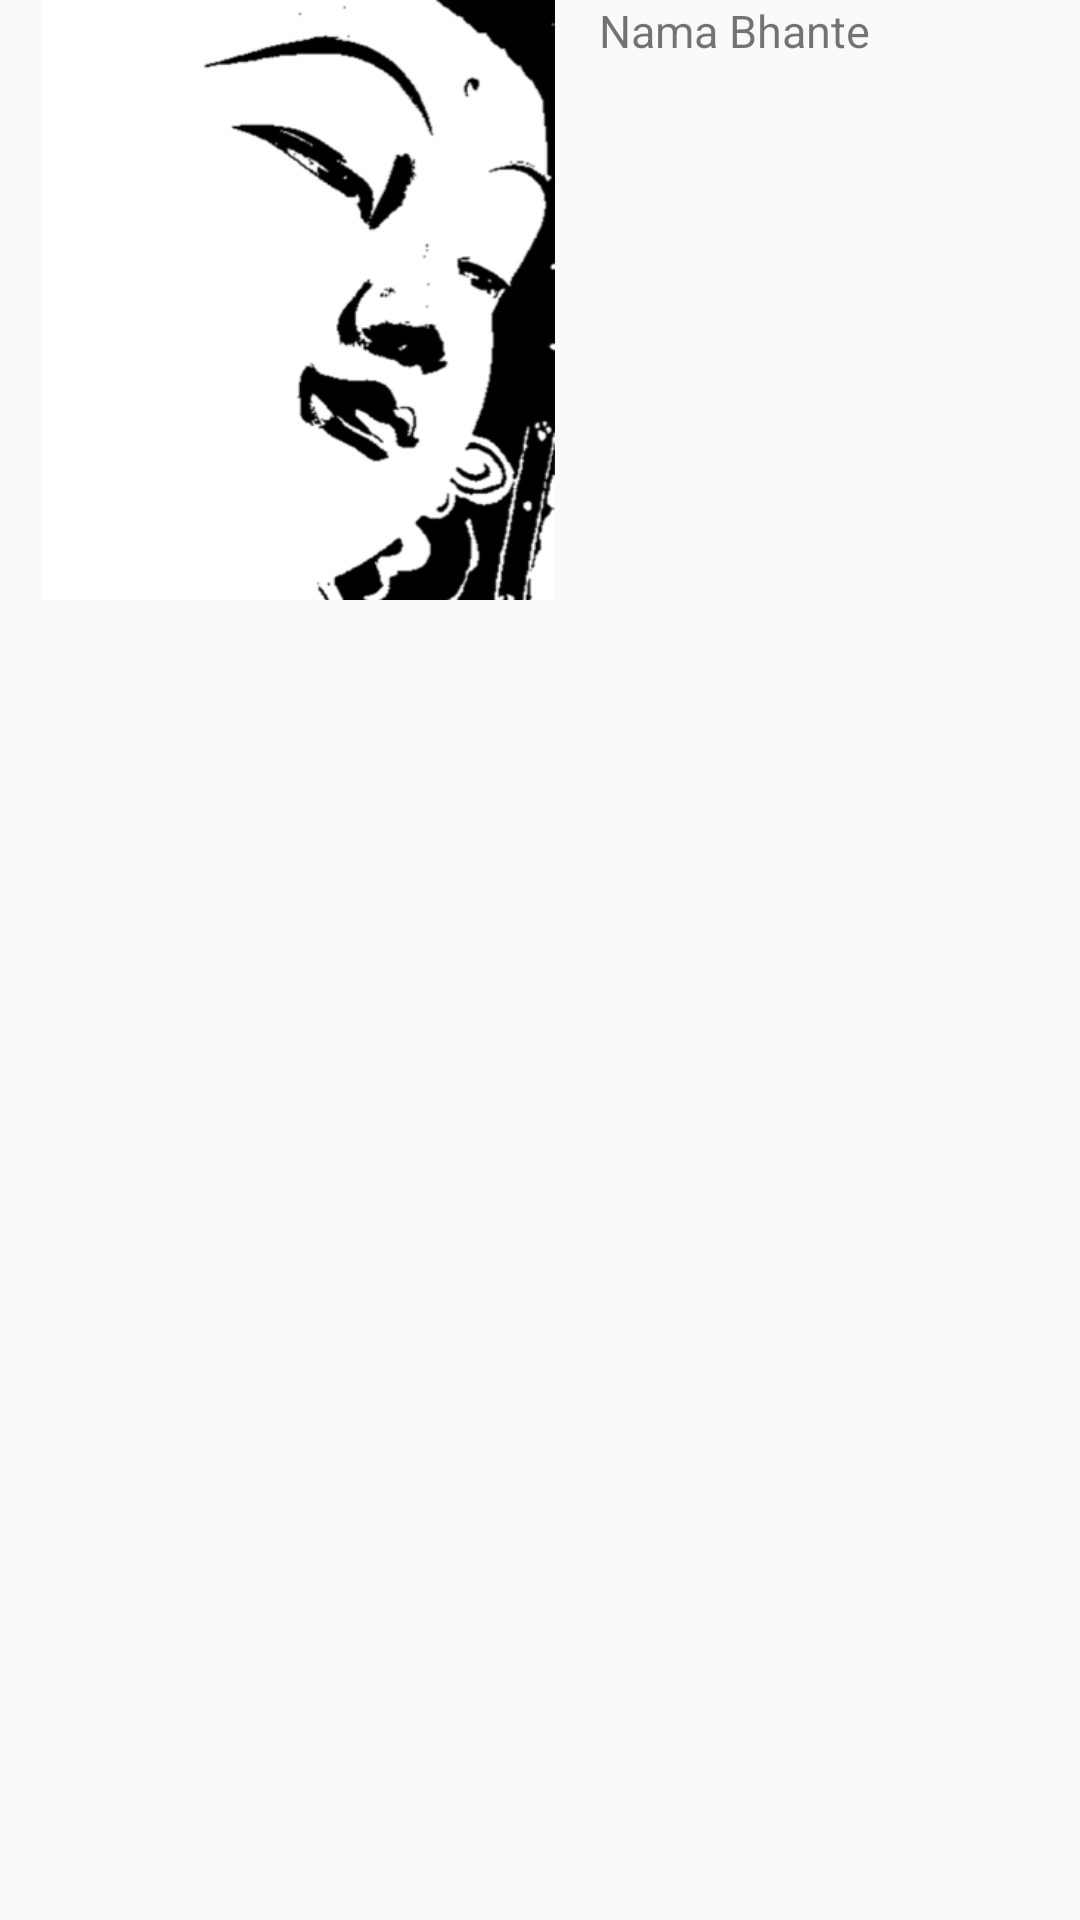

Reconstruct the res/layout file that produces this screen, plus the resources it refers to.
<!-- AndroidManifest.xml: application theme AppTheme -->
<!-- res/layout/activity_bhante_profile.xml -->
<RelativeLayout xmlns:android="http://schemas.android.com/apk/res/android"
    xmlns:tools="http://schemas.android.com/tools" android:layout_width="match_parent"
    android:layout_height="match_parent" android:paddingLeft="@dimen/activity_horizontal_margin"
    android:paddingRight="@dimen/activity_horizontal_margin"
    android:paddingTop="@dimen/activity_vertical_margin"
    android:paddingBottom="@dimen/activity_vertical_margin"
    tools:context="com.cic.hk.dhammatalk.BhanteProfile">

    <ImageView
        android:id="@+id/foto_bhante"
        android:layout_width="200dp"
        android:layout_height="200dp"
        android:src="@drawable/buddha2"
        android:layout_alignParentLeft="true"
        android:layout_alignParentTop="true"/>
    <TextView
        android:id="@+id/nama_bhante"
        android:layout_width="fill_parent"
        android:layout_height="wrap_content"
        android:layout_toRightOf="@id/foto_bhante"
        android:textSize="15sp"
        android:text="Nama Bhante"/>


</RelativeLayout>
<!-- resources referenced by this layout -->
<resources>
  <!-- drawable buddha2: png bitmap (drawable, 36160 bytes) -->
  <style name="AppTheme" parent="Theme.AppCompat.Light.DarkActionBar">
          
         
          <item name="android:actionBarStyle">@style/MyActionBarTheme</item>
      </style>
  <style name="MyActionBarTheme" parent="@android:style/Widget.Holo.Light.ActionBar">
          <item name="android:background">@color/orange_crayola</item>
      </style>
  <color name="orange_crayola">#FF7538</color>
</resources>
